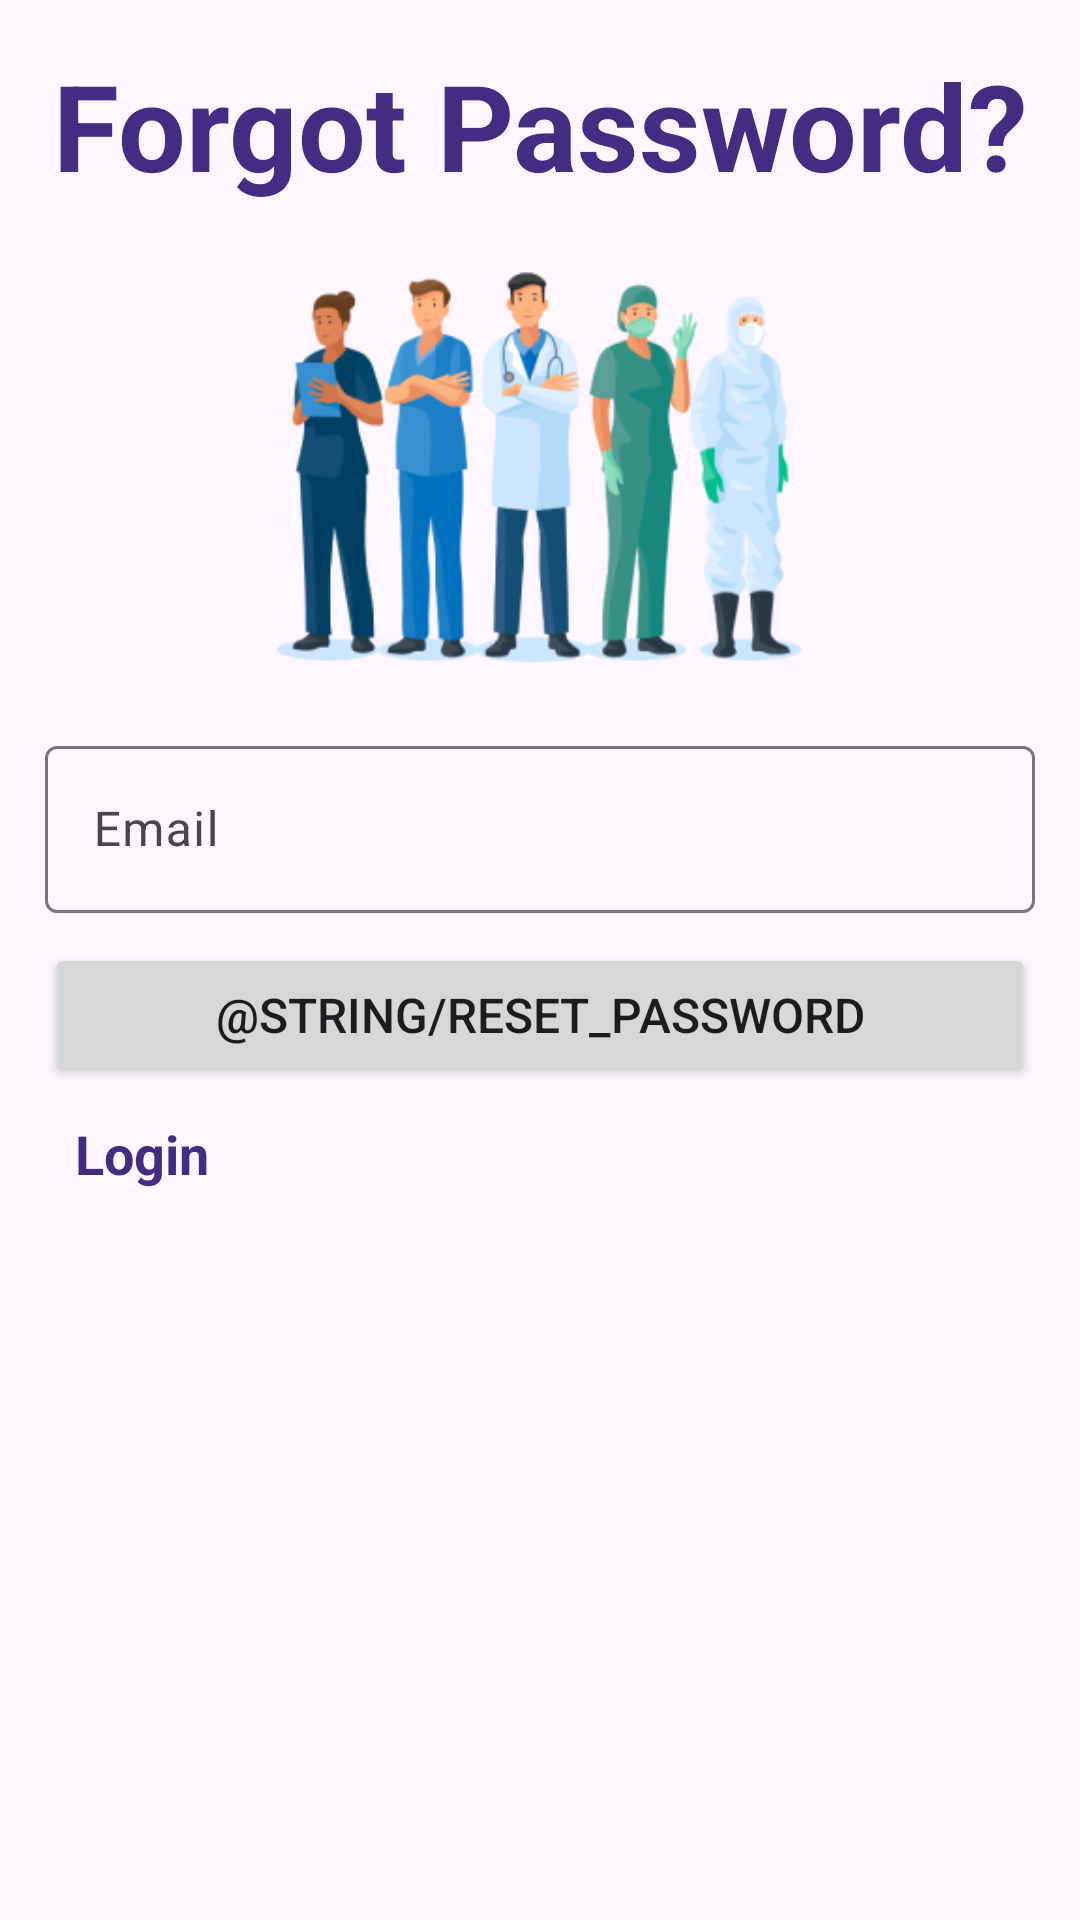

The Android layout XML behind this screen, and the referenced resources:
<!-- AndroidManifest.xml: application theme Theme.ElderCare -->
<!-- res/layout/activity_forgot_password.xml -->
<?xml version="1.0" encoding="utf-8"?>
<ScrollView
    xmlns:android="http://schemas.android.com/apk/res/android"
    android:layout_width="match_parent"
    android:layout_height="match_parent">
    <LinearLayout xmlns:android="http://schemas.android.com/apk/res/android"
        android:layout_width="match_parent"
        android:layout_height="match_parent"
        android:orientation="vertical"
        android:gravity="center"
        android:padding="15dp">

        <TextView
            android:layout_width="match_parent"
            android:layout_height="wrap_content"
            android:text="@string/forgot_password"
            android:textStyle="bold"
            android:textColor="@color/purple"
            android:textAlignment="center"
            android:textSize="40sp" />

        
        <ImageView
            android:layout_width="wrap_content"
            android:layout_height="175dp"
            android:src="@drawable/caregivers_login_image"
            android:contentDescription="@string/welcome_back" />

        <com.google.android.material.textfield.TextInputLayout
            android:layout_width="match_parent"
            android:layout_height="wrap_content">

            <com.google.android.material.textfield.TextInputEditText
                android:id="@+id/email"
                android:hint="@string/email"
                android:layout_width="match_parent"
                android:layout_height="wrap_content"
                android:inputType="textEmailAddress" />
        </com.google.android.material.textfield.TextInputLayout>

        <Button
            android:id="@+id/resetButton"
            android:layout_width="match_parent"
            android:layout_height="wrap_content"
            android:layout_marginTop="10dp"
            android:layout_marginBottom="10dp"
            android:textSize="16sp"
            android:text="@string/reset_password" />

        
        <LinearLayout
            android:layout_width="match_parent"
            android:layout_height="wrap_content"
            android:orientation="horizontal"
            android:layout_gravity="center">

            
            <TextView
                android:textStyle="bold"
                android:textSize="18sp"
                android:layout_marginStart="10dp"
                android:id="@+id/loginNow"
                android:text="@string/login"
                android:textColor="@color/purple"
                android:layout_width="wrap_content"
                android:layout_height="wrap_content"/>

        </LinearLayout>

    </LinearLayout>
</ScrollView>
<!-- resources referenced by this layout -->
<resources>
  <color name="purple">#432C81</color>
  <!-- drawable caregivers_login_image: png bitmap (drawable, 46589 bytes) -->
  <string name="email">Email</string>
  <string name="forgot_password">Forgot Password?</string>
  <string name="login">Login</string>
  <string name="welcome_back">Welcome Back</string>
  <style name="Theme.ElderCare" parent="Base.Theme.ElderCare" />
  <style name="Base.Theme.ElderCare" parent="Theme.Material3.DayNight.NoActionBar">
          
          
      </style>
</resources>
